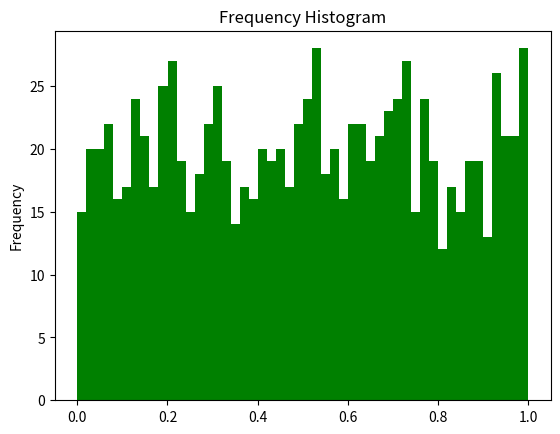

The script that saved this image:

import numpy as np
import seaborn as sns
import matplotlib.pyplot as plt
from scipy.stats import gaussian_kde
from scipy import stats
import pandas as pd
import csv
import math
from datetime import datetime
# Задайте путь к CSV файлу
file_path = 'C:\\Users\\user\\Desktop\\КУРСОВАЯ\\data_2009-2024.csv'

# Создаем пустой список для хранения цен и дат
prices = []

# Открываем CSV файл и считываем данные
try:
    with open(file_path, newline='', encoding='utf-8') as csvfile:
        reader = csv.reader(csvfile)
        next(reader)  # Пропускаем заголовок
        for row in reader:
            if row[1]:  # Проверяем, есть ли данные о цене
                date = datetime.strptime(row[0], '%d.%m.%Y')  # Преобразуем дату в формат datetime
                price = float(row[1].replace(',', '.'))  # Цена (преобразуем в число и меняем запятую на точку)
                prices.append((date, price))  # Добавляем дату и цену в список
except FileNotFoundError:
    print("Файл не найден.")
except Exception as e:
    print("Произошла ошибка:", e)

# Сортируем цены по датам
sorted_prices = sorted(prices, key=lambda x: x[0])
prices_only = [price for date, price in sorted_prices]


quantity = len(sorted_prices)
logarithmic_returns=[]
for i in range(1,quantity):
    log_return = math.log(prices_only[i] / prices_only[i-1])
    logarithmic_returns.append(log_return)

logarithmic_returns_array = np.array(logarithmic_returns)


x = np.random.uniform(size = 1000)


#plt.hist(logarithmic_returns_array,color='r', bins=50)
plt.hist(x, color = 'g' ,bins = 50)
plt.gca().set(title='Frequency Histogram', ylabel='Frequency');
plt.show()
